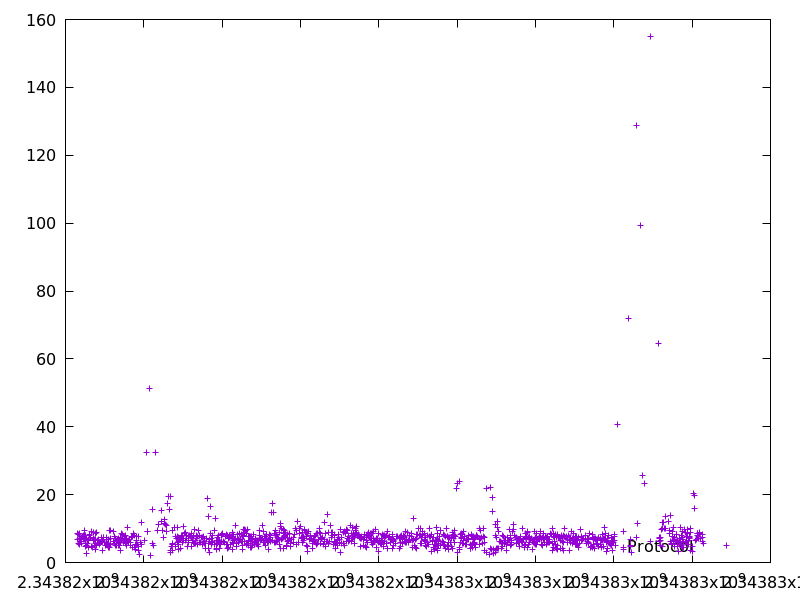

Values plotted in this chart, from the file beside it:
2343816300.599799, 6.681558
2343816312, 8.647
2343816320, 8.241
2343816338, 5.727
2343816346, 8.697
2343816352, 5.37
2343816359, 6.959
2343816382, 6.145
2343816392, 7.091
2343816398, 6.681
2343816406, 5.605
2343816431, 7.584
2343816448, 6.867
2343816465, 7.924
2343816473, 7.886
2343816484, 6.915
2343816494, 9.547
2343816500, 4.779
2343816507, 7.104
2343816515, 8.025
2343816521, 5.565
2343816530, 2.605
2343816537, 7.132
2343816545, 5.154
2343816555, 5.739
2343816583, 6.42
2343816593, 6.864
2343816601, 4.364
2343816614, 8.383
2343816622, 7.893
2343816633, 7.514
2343816666, 4.841
2343816675, 9.113
2343816685, 4.378
2343816711, 8.808
2343816718, 6.952
2343816726, 6.608
2343816737, 6.925
2343816742, 5.011
2343816759, 8.628
2343816764, 3.957
2343816771, 5.757
2343816778, 6.733
2343816784, 5.045
2343816796, 8.781
2343816822, 6.412
2343816846, 6.908
2343816857, 5.333
2343816868, 5.678
2343816874, 5.772
2343816888, 6.035
2343816896, 6.066
2343816922, 7.462
2343816933, 3.501
2343816939, 6.43
2343816946, 6.083
2343816963, 7.421
2343816971, 7.484
2343817008, 5.81
2343817022, 5.105
2343817034, 7.416
... 1,086 more rows
